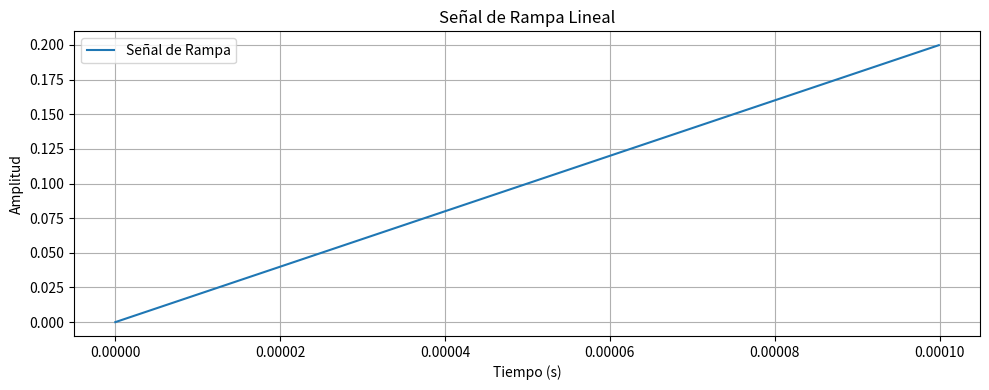

Here is the Python script that generated this plot:
import numpy as np
import matplotlib.pyplot as plt

def generar_rampa(amplitud, duracion, fs=10e6):
    """
    Genera una señal de rampa lineal y escribe los datos en un archivo de texto.

    :param amplitud: Amplitud máxima de la rampa.
    :param duracion: Duración de la señal en segundos.
    :param fs: Frecuencia de muestreo en Hz (por defecto 4.6 MHz).
    """
    # Generar el tiempo discreto
    t = np.linspace(0, duracion, int(fs * duracion), endpoint=False)

    # Generar la señal de rampa
    rampa = amplitud * (t / duracion)

    # Escribir los datos de configuración en un archivo de texto
    with open("input_config.txt", "w") as f_config:
        f_config.write(f"{duracion:.15f}\n")
        f_config.write(f"{fs:.15f}\n")
        f_config.write(f"{amplitud:.15f}\n")

    # Escribir los datos en un archivo de texto
    with open("input.txt", "w") as f:
        #f.write(f"{amplitud:.15f}\t{duracion:.15f}\t{fs:.15f}\n")
        for tiempo, valor in zip(t, rampa):
            f.write(f"{tiempo:.15f}\t{valor:.15f}\n")

    print("Datos de la señal de rampa generados y guardados en 'input.txt'.")

    # Representar la señal de rampa en una gráfica
    plt.figure(figsize=(10, 4))
    plt.plot(t, rampa, label="Señal de Rampa")
    plt.title("Señal de Rampa Lineal")
    plt.xlabel("Tiempo (s)")
    plt.ylabel("Amplitud")
    plt.grid(True)
    plt.legend()
    plt.tight_layout()
    plt.show()

# Ejemplo de uso: Generar una señal de rampa con amplitud 1.0 y duración de 0.001 segundos
generar_rampa(amplitud=0.2, duracion=0.0001)
